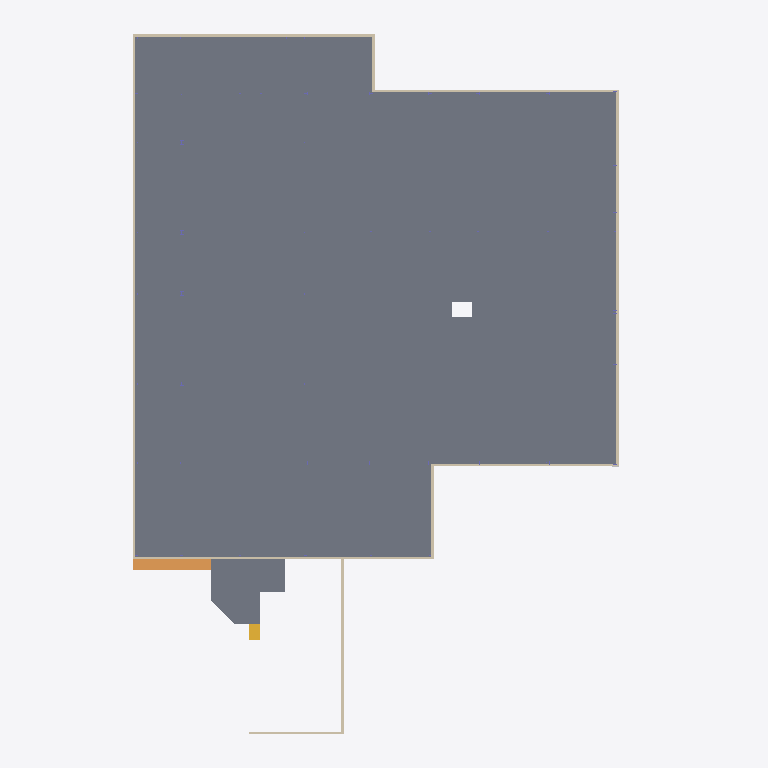
Plan cut of the same IFC building model at storey 'First Floor' (level 0.00 m, cut at 1.40 m), seen from above with north up, elements coloured by IFC class (only those large enough to see are counted): 11 walls (beige), 2 slabs (grey), 1 ramp (orange), 1 stair (yellow). Cut surfaces are drawn darker.
Extent 55.7 m × 77.1 m × 16.0 m (x, y, z). Storeys (4): TOF Footing at -1.00 m; First Floor at 0.00 m; Second Floor at 4.57 m; Roof - Main at 9.25 m. Elements (1757): 737 IfcBeam, 363 IfcElementAssembly, 300 IfcPlate, 195 IfcColumn, 80 IfcSlab, 26 IfcWallStandardCase, 22 IfcFooting, 20 IfcMechanicalFastener, 12 IfcRoof, 1 IfcRamp, 1 IfcStair.

HEADER;
FILE_DESCRIPTION(('ViewDefinition [CoordinationView_V2.0, QuantityTakeOffAddOnView]','RevitIdentifiers [VersionGUID: 2be38fb6-a09e-46fe-a10c-2f03e1ac0284, NumberOfSaves: 214]','CoordinateReference [CoordinateBase: Shared Coordinates, ProjectSite: Internal]'),'2;1');
FILE_NAME('Project Number','2024-02-15T14:32:56-05:00',(''),(''),'ODA SDAI 24.6','Autodesk Revit 24.2.0.63 (ENG) - IFC 24.2.0.49','');
FILE_SCHEMA(('IFC2X3'));
ENDSEC;
DATA;
#103=IFCPROJECT('050AJY0PT2cvfLDNPENU2_',#18,'Project Number',$,$,'Project Name','Project Status',(#98),#95);
#126=IFCSITE('050AJY0PT2cvfLDNPENU2y',#18,'Default',$,$,#125,$,$,.ELEMENT.,(42,21,30,344238),(-71,-3,-35,-194702),0.0,$,$);
#108=IFCBUILDING('050AJY0PT2cvfLDNPENU2$',#18,'',$,$,#106,$,'',.ELEMENT.,$,$,#107);
#112=IFCBUILDINGSTOREY('05AwtRx7T5Ue$fmGfgMbPC',#18,'TOF Footing',$,'Level:8mm Head',#111,$,'TOF Footing',.ELEMENT.,-1.000000000000353);
#115=IFCBUILDINGSTOREY('3Zu5Bv0LOHrPC10026FoQQ',#18,'First Floor',$,'Level:8mm Head',#114,$,'First Floor',.ELEMENT.,-3.531500E-13);
#119=IFCBUILDINGSTOREY('15Z0v90RiHrPC20026FoKR',#18,'Second Floor',$,'Level:8mm Head',#118,$,'Second Floor',.ELEMENT.,4.5700000000040975);
#123=IFCBUILDINGSTOREY('0bbGhwy2XEUfcKuUsMIQe3',#18,'Roof - Main',$,'Level:8mm Head',#122,$,'Roof - Main',.ELEMENT.,9.25000000000408);
#2836=IFCSLAB('2XnCNfbvb5mfgxvK1MPFfM',#18,'Floor:150mm Slab on Grade:164090',$,'Floor:150mm Slab on Grade',#2802,#2835,'164090',.FLOOR.);
#35065=IFCSLAB('2lH_RQeBDBG8rH6PWO_5fC',#18,'Floor:150mm Slab on Grade:221475',$,'Floor:150mm Slab on Grade',#35049,#35064,'221475',.FLOOR.);
#209=IFCWALLSTANDARDCASE('3saVcraO9CJRqkF0xoe8_j',#18,'Basic Wall:Foundation - Concrete (264mm):146143',$,'Basic Wall:Foundation - Concrete (264mm)',#197,#208,'146143');
#35795=IFCWALLSTANDARDCASE('30URw5qYD7VfcU$zAl5afl',#18,'Basic Wall:Foundation - Concrete (264mm):224496',$,'Basic Wall:Foundation - Concrete (264mm)',#35783,#35794,'224496');
#35163=IFCRAMP('2lH_RQeBDBG8rH6PWO_5ba',#18,'Ramp:150mm Concrete ADA Ramp:221707',$,'Ramp:150mm Concrete ADA Ramp',#35129,$,'221707',.NOTDEFINED.);
#395=IFCWALLSTANDARDCASE('3saVcraO9CJRqkF0xoe8dT',#18,'Basic Wall:Foundation - Concrete (264mm):146607',$,'Basic Wall:Foundation - Concrete (264mm)',#383,#394,'146607');
#35291=IFCWALLSTANDARDCASE('31f4fEYc5F6fw4dve_O27F',#18,'Basic Wall:Foundation - Concrete (264mm):223413',$,'Basic Wall:Foundation - Concrete (264mm)',#35279,#35290,'223413');
#145=IFCWALLSTANDARDCASE('3saVcraO9CJRqkF0xoe8zy',#18,'Basic Wall:Foundation - Concrete (264mm):145934',$,'Basic Wall:Foundation - Concrete (264mm)',#129,#144,'145934');
#35683=IFCWALLSTANDARDCASE('30URw5qYD7VfcU$zAl5aeI',#18,'Basic Wall:Foundation - Concrete (264mm):224397',$,'Basic Wall:Foundation - Concrete (264mm)',#35671,#35682,'224397');
#246=IFCWALLSTANDARDCASE('3saVcraO9CJRqkF0xoe8vD',#18,'Basic Wall:Foundation - Concrete (264mm):146239',$,'Basic Wall:Foundation - Concrete (264mm)',#234,#245,'146239');
#283=IFCWALLSTANDARDCASE('3saVcraO9CJRqkF0xoe8xw',#18,'Basic Wall:Foundation - Concrete (264mm):146312',$,'Basic Wall:Foundation - Concrete (264mm)',#271,#282,'146312');
#35328=IFCWALLSTANDARDCASE('31f4fEYc5F6fw4dve_O20g',#18,'Basic Wall:Foundation - Concrete (264mm):223568',$,'Basic Wall:Foundation - Concrete (264mm)',#35316,#35327,'223568');
#35239=IFCSTAIR('2lH_RQeBDBG8rH6PWO_5vu',#18,'Stair:Monolithic Concrete Stair:222487',$,'Stair:Monolithic Concrete Stair',#35194,$,'222487',.NOTDEFINED.);
#432=IFCWALLSTANDARDCASE('3saVcraO9CJRqkF0xoe8cW',#18,'Basic Wall:Foundation - Concrete (264mm):146642',$,'Basic Wall:Foundation - Concrete (264mm)',#420,#431,'146642');
#320=IFCWALLSTANDARDCASE('3saVcraO9CJRqkF0xoe8b3',#18,'Basic Wall:Foundation - Concrete (264mm):146481',$,'Basic Wall:Foundation - Concrete (264mm)',#308,#319,'146481');
ENDSEC;
